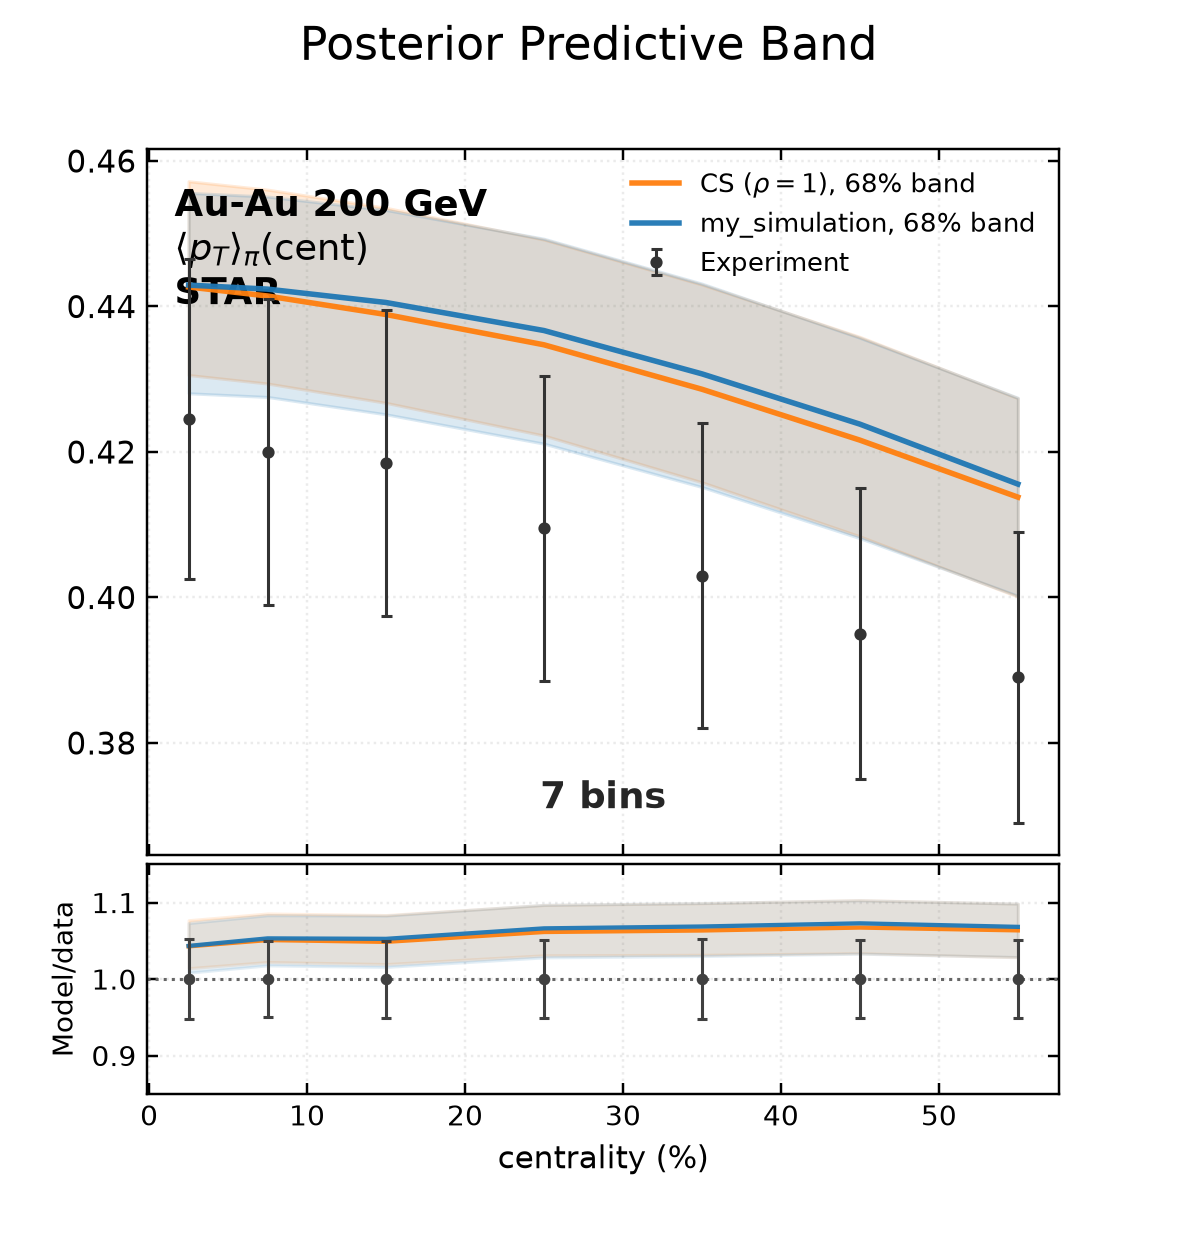

The data file committed next to this chart (first rows):
bin_low, bin_high, experiment, experimental_std, q16, median, q84, my_simulation_q16, my_simulation_median, my_simulation_q84
0, 5, 0.4245, 0.022, 0.4306, 0.4427, 0.4572, 0.4281, 0.4429, 0.4556
5, 10, 0.42, 0.021, 0.4294, 0.4414, 0.4561, 0.4276, 0.4424, 0.4551
10, 20, 0.4185, 0.021, 0.4267, 0.4389, 0.4536, 0.4252, 0.4405, 0.4533
20, 30, 0.4095, 0.021, 0.4223, 0.4347, 0.4492, 0.4211, 0.4367, 0.4493
30, 40, 0.403, 0.021, 0.4158, 0.4286, 0.443, 0.4152, 0.4307, 0.4431
40, 50, 0.395, 0.02, 0.4084, 0.4216, 0.4358, 0.4081, 0.4238, 0.4357
50, 60, 0.389, 0.02, 0.4001, 0.4138, 0.4274, 0.4002, 0.4156, 0.4275
